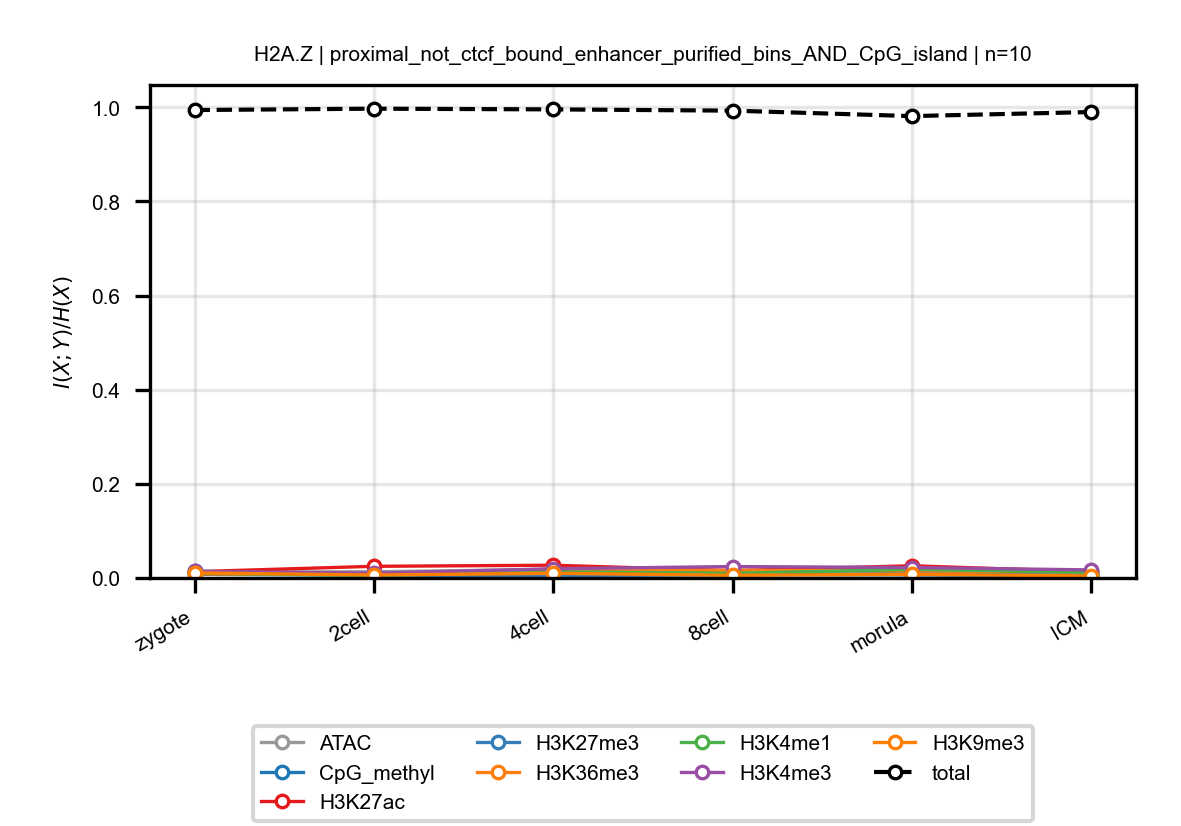

Data behind this chart, as committed beside it:
anchor, target, n_bins, stage, block, normalized_mi
H2A.Z, ATAC, 10, zygote, proximal_not_ctcf_bound_enhancer_purifie…, 0.01244
H2A.Z, ATAC, 10, 2cell, proximal_not_ctcf_bound_enhancer_purifie…, 0.01311
H2A.Z, ATAC, 10, 4cell, proximal_not_ctcf_bound_enhancer_purifie…, 0.01828
H2A.Z, ATAC, 10, 8cell, proximal_not_ctcf_bound_enhancer_purifie…, 0.01451
H2A.Z, ATAC, 10, morula, proximal_not_ctcf_bound_enhancer_purifie…, 0.01672
H2A.Z, ATAC, 10, ICM, proximal_not_ctcf_bound_enhancer_purifie…, 0.01246
H2A.Z, CpG_methyl, 10, zygote, proximal_not_ctcf_bound_enhancer_purifie…, 0.007765
H2A.Z, CpG_methyl, 10, 2cell, proximal_not_ctcf_bound_enhancer_purifie…, 0.006057
H2A.Z, CpG_methyl, 10, 4cell, proximal_not_ctcf_bound_enhancer_purifie…, 0.004905
H2A.Z, CpG_methyl, 10, 8cell, proximal_not_ctcf_bound_enhancer_purifie…, 0.007429
H2A.Z, CpG_methyl, 10, morula, proximal_not_ctcf_bound_enhancer_purifie…, 0.006752
H2A.Z, CpG_methyl, 10, ICM, proximal_not_ctcf_bound_enhancer_purifie…, 0.00363
H2A.Z, H3K27ac, 10, zygote, proximal_not_ctcf_bound_enhancer_purifie…, 0.01337
H2A.Z, H3K27ac, 10, 2cell, proximal_not_ctcf_bound_enhancer_purifie…, 0.02479
H2A.Z, H3K27ac, 10, 4cell, proximal_not_ctcf_bound_enhancer_purifie…, 0.0271
H2A.Z, H3K27ac, 10, 8cell, proximal_not_ctcf_bound_enhancer_purifie…, 0.01554
H2A.Z, H3K27ac, 10, morula, proximal_not_ctcf_bound_enhancer_purifie…, 0.02596
H2A.Z, H3K27ac, 10, ICM, proximal_not_ctcf_bound_enhancer_purifie…, 0.01315
H2A.Z, H3K27me3, 10, zygote, proximal_not_ctcf_bound_enhancer_purifie…, 0.01436
H2A.Z, H3K27me3, 10, 2cell, proximal_not_ctcf_bound_enhancer_purifie…, 0.007223
H2A.Z, H3K27me3, 10, 4cell, proximal_not_ctcf_bound_enhancer_purifie…, 0.005953
H2A.Z, H3K27me3, 10, 8cell, proximal_not_ctcf_bound_enhancer_purifie…, 0.0071
H2A.Z, H3K27me3, 10, morula, proximal_not_ctcf_bound_enhancer_purifie…, 0.009428
H2A.Z, H3K27me3, 10, ICM, proximal_not_ctcf_bound_enhancer_purifie…, 0.005975
H2A.Z, H3K36me3, 10, zygote, proximal_not_ctcf_bound_enhancer_purifie…, 0.008668
H2A.Z, H3K36me3, 10, 2cell, proximal_not_ctcf_bound_enhancer_purifie…, 0.007492
H2A.Z, H3K36me3, 10, 4cell, proximal_not_ctcf_bound_enhancer_purifie…, 0.01654
H2A.Z, H3K36me3, 10, 8cell, proximal_not_ctcf_bound_enhancer_purifie…, 0.01621
H2A.Z, H3K36me3, 10, morula, proximal_not_ctcf_bound_enhancer_purifie…, 0.01526
H2A.Z, H3K36me3, 10, ICM, proximal_not_ctcf_bound_enhancer_purifie…, 0.01268
H2A.Z, H3K4me1, 10, zygote, proximal_not_ctcf_bound_enhancer_purifie…, 0.01037
H2A.Z, H3K4me1, 10, 2cell, proximal_not_ctcf_bound_enhancer_purifie…, 0.005216
H2A.Z, H3K4me1, 10, 4cell, proximal_not_ctcf_bound_enhancer_purifie…, 0.01304
H2A.Z, H3K4me1, 10, 8cell, proximal_not_ctcf_bound_enhancer_purifie…, 0.009913
H2A.Z, H3K4me1, 10, morula, proximal_not_ctcf_bound_enhancer_purifie…, 0.01817
H2A.Z, H3K4me1, 10, ICM, proximal_not_ctcf_bound_enhancer_purifie…, 0.01198
H2A.Z, H3K4me3, 10, zygote, proximal_not_ctcf_bound_enhancer_purifie…, 0.0139
H2A.Z, H3K4me3, 10, 2cell, proximal_not_ctcf_bound_enhancer_purifie…, 0.01021
H2A.Z, H3K4me3, 10, 4cell, proximal_not_ctcf_bound_enhancer_purifie…, 0.01957
H2A.Z, H3K4me3, 10, 8cell, proximal_not_ctcf_bound_enhancer_purifie…, 0.0243
H2A.Z, H3K4me3, 10, morula, proximal_not_ctcf_bound_enhancer_purifie…, 0.02221
H2A.Z, H3K4me3, 10, ICM, proximal_not_ctcf_bound_enhancer_purifie…, 0.01713
H2A.Z, H3K9me3, 10, zygote, proximal_not_ctcf_bound_enhancer_purifie…, 0.01073
H2A.Z, H3K9me3, 10, 2cell, proximal_not_ctcf_bound_enhancer_purifie…, 0.006296
H2A.Z, H3K9me3, 10, 4cell, proximal_not_ctcf_bound_enhancer_purifie…, 0.009914
H2A.Z, H3K9me3, 10, 8cell, proximal_not_ctcf_bound_enhancer_purifie…, 0.00566
H2A.Z, H3K9me3, 10, morula, proximal_not_ctcf_bound_enhancer_purifie…, 0.007746
H2A.Z, H3K9me3, 10, ICM, proximal_not_ctcf_bound_enhancer_purifie…, 0.004307
H2A.Z, total, 10, zygote, proximal_not_ctcf_bound_enhancer_purifie…, 0.9942
H2A.Z, total, 10, 2cell, proximal_not_ctcf_bound_enhancer_purifie…, 0.9971
H2A.Z, total, 10, 4cell, proximal_not_ctcf_bound_enhancer_purifie…, 0.9956
H2A.Z, total, 10, 8cell, proximal_not_ctcf_bound_enhancer_purifie…, 0.9929
H2A.Z, total, 10, morula, proximal_not_ctcf_bound_enhancer_purifie…, 0.9813
H2A.Z, total, 10, ICM, proximal_not_ctcf_bound_enhancer_purifie…, 0.99
